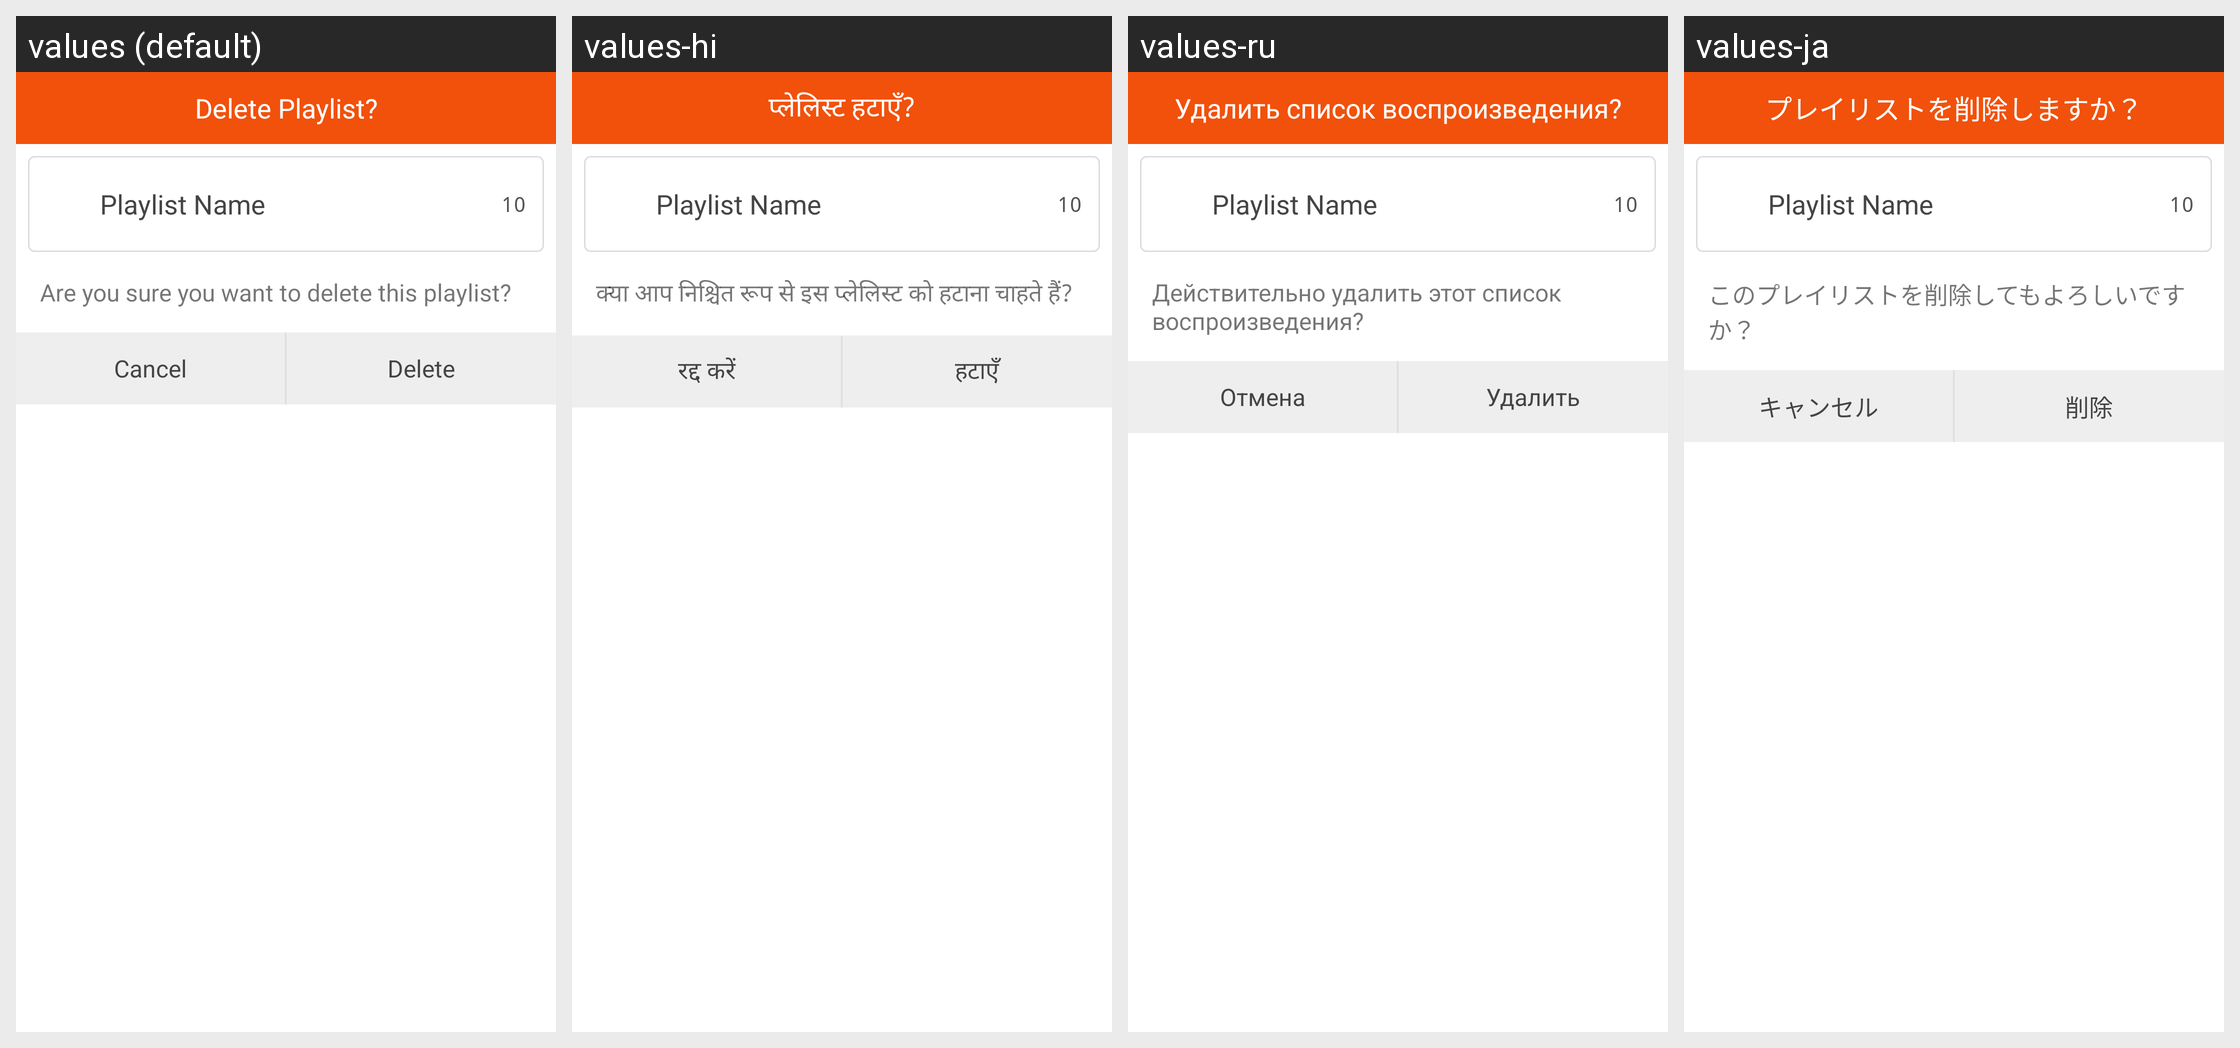

For this localized Android screen grid, give each drawn string resource with its value in every locale shown.
Android screen res/layout/dialog_fragment_deleteplaylist.xml rendered under 4 locales, left to right: values (default), values-hi, values-ru, values-ja. Device: Nexus 5 (rendered at 1080×1920; each locale shown at half size, 540×960, under a caption strip naming it); theme AppThemeLight.
Other locales in the repository, not shown: values-de, values-es, values-es-rES, values-fr, values-pt-rBR, values-pt-rPT, values-zh-rHK, values-zh-rSG.
Strings drawn on this screen, with the default value and each locale's value (text and hints the layout hard-codes, and strings that could not be matched under every locale, appear in the picture but are not listed):

playlist_delete
  values: Delete Playlist?
  values-hi: प्लेलिस्ट हटाएँ?
  values-ru: Удалить список воспроизведения?
  values-ja: プレイリストを削除しますか？

playlist_delete_confirm
  values: Are you sure you want to delete this playlist?
  values-hi: क्या आप निश्चित रूप से इस प्लेलिस्ट को हटाना चाहते हैं?
  values-ru: Действительно удалить этот список воспроизведения?
  values-ja: このプレイリストを削除してもよろしいですか？

cancel
  values: Cancel
  values-hi: रद्द करें
  values-ru: Отмена
  values-ja: キャンセル

delete
  values: Delete
  values-hi: हटाएँ
  values-ru: Удалить
  values-ja: 削除
